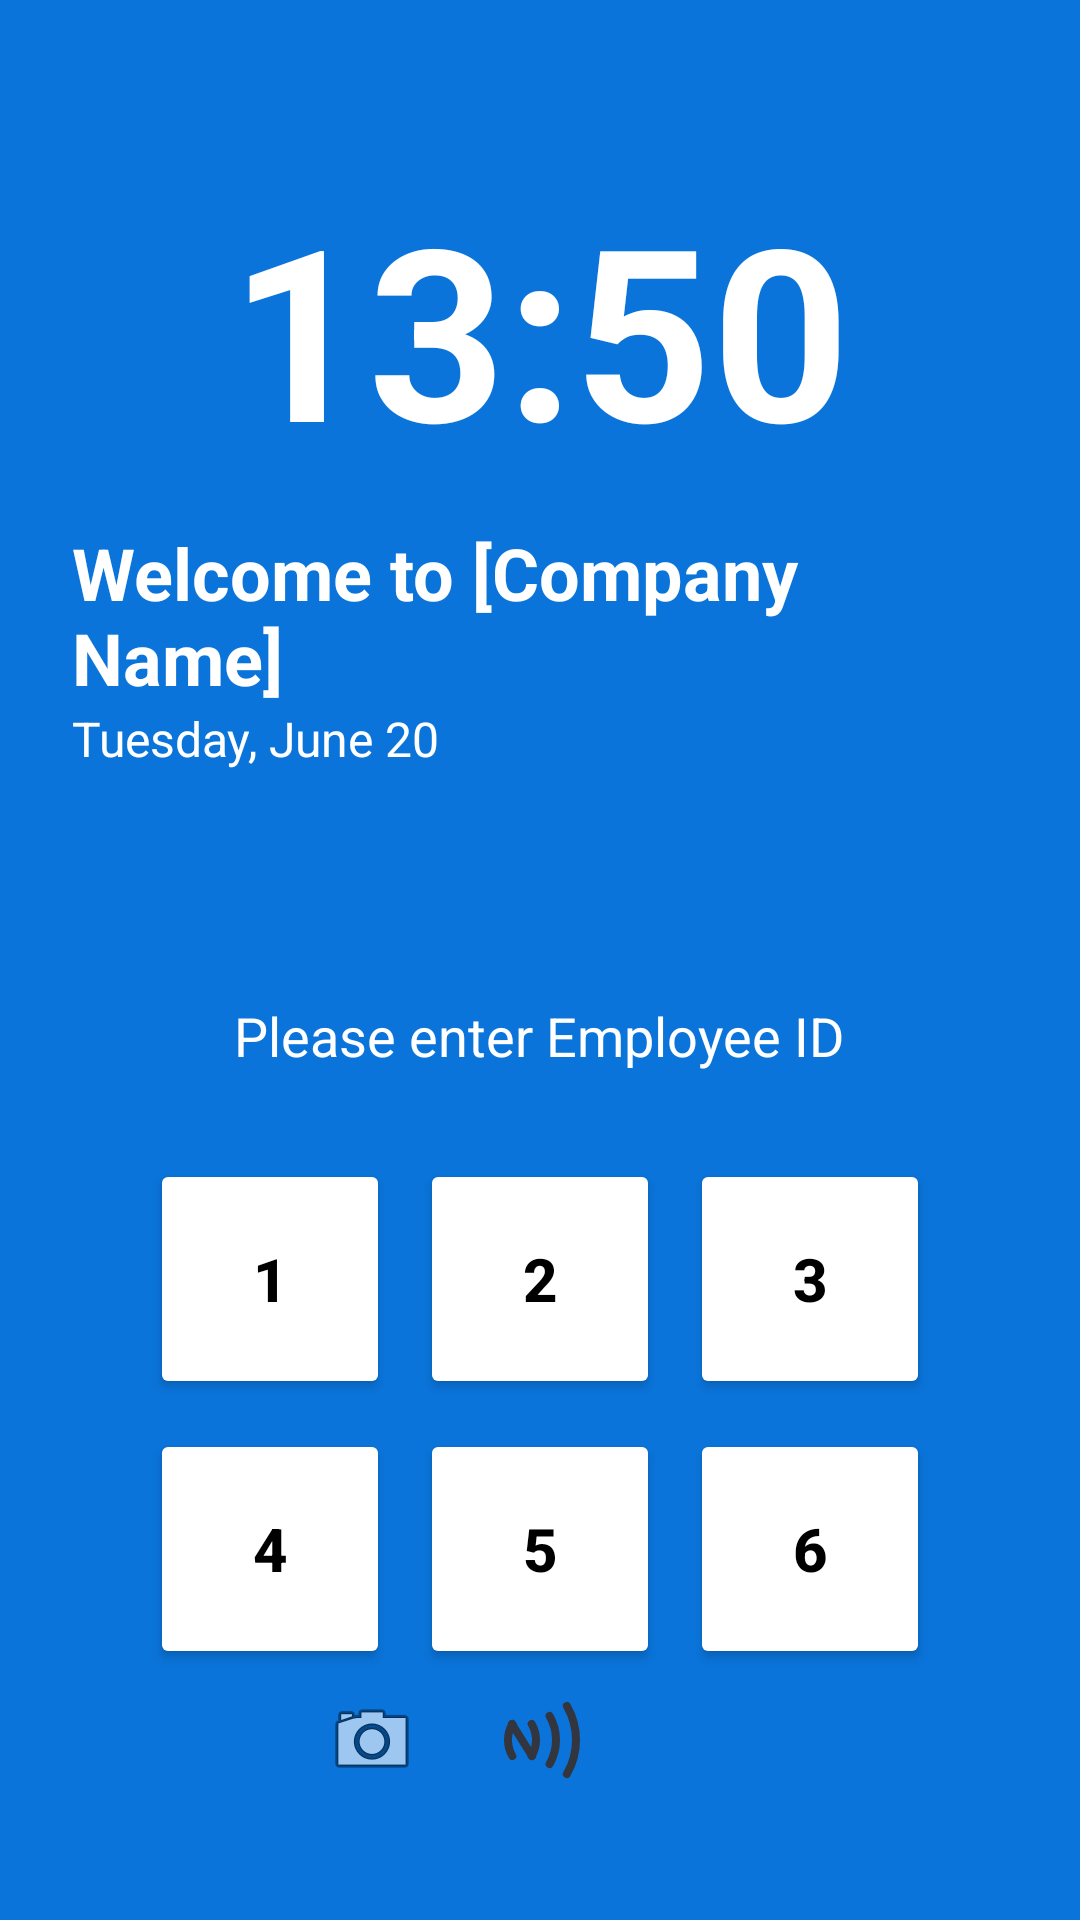

The Android layout XML behind this screen, and the referenced resources:
<!-- AndroidManifest.xml: application theme Theme.MyApplication -->
<!-- res/layout/activity_main.xml -->
<RelativeLayout xmlns:android="http://schemas.android.com/apk/res/android"
    android:id="@+id/mainLayout"
    android:layout_width="match_parent"
    android:layout_height="match_parent"
    android:background="#0A74DA"
    android:padding="24dp">

    <androidx.camera.view.PreviewView
        android:id="@+id/previewView"
        android:layout_width="match_parent"
        android:layout_height="match_parent"
        android:alpha="0"/>

    
    <TextView
        android:id="@+id/clockText"
        android:layout_width="wrap_content"
        android:layout_height="wrap_content"
        android:text="13:50"
        android:textSize="80sp"
        android:textStyle="bold"
        android:textColor="@android:color/white"
        android:layout_centerHorizontal="true"
        android:layout_marginTop="32dp"/>

    
    <LinearLayout
        android:id="@+id/dateContainer"

        android:layout_below="@id/clockText"
        android:layout_centerHorizontal="true"
        android:layout_marginTop="12dp"
        android:orientation="vertical"
        android:layout_width="wrap_content"
        android:layout_height="wrap_content">

        <TextView
            android:id="@+id/greetingText"
            android:layout_width="wrap_content"
            android:layout_height="wrap_content"
            android:text="Welcome to [Company Name]"
            android:textSize="24sp"
            android:textStyle="bold"
            android:textColor="@android:color/white"/>

        <TextView
            android:id="@+id/dateText"
            android:layout_width="wrap_content"
            android:layout_height="wrap_content"
            android:text="Tuesday, June 20"
            android:textSize="16sp"
            android:textColor="@android:color/white"
            android:gravity="center"/>
    </LinearLayout>

    
    <LinearLayout
        android:id="@+id/pinDots"
        android:layout_below="@id/dateContainer"
        android:layout_centerHorizontal="true"
        android:layout_marginTop="40dp"
        android:orientation="horizontal"
        android:layout_width="wrap_content"
        android:layout_height="wrap_content">

        <View
            android:layout_width="24dp"
            android:layout_height="24dp"
            android:background="@drawable/pin_dot"/>
        <View
            android:layout_width="24dp"
            android:layout_height="24dp"
            android:layout_marginStart="10dp"
            android:background="@drawable/pin_dot"/>
        <View
            android:layout_width="24dp"
            android:layout_height="24dp"
            android:layout_marginStart="10dp"
            android:background="@drawable/pin_dot"/>
    </LinearLayout>

    
    <TextView
        android:id="@+id/promptText"
        android:layout_width="wrap_content"
        android:layout_height="wrap_content"
        android:text="Please enter Employee ID"
        android:textSize="18sp"
        android:textColor="@android:color/white"
        android:layout_below="@id/pinDots"
        android:layout_centerHorizontal="true"
        android:layout_marginTop="12dp"/>

    
    <GridLayout
        android:id="@+id/keypad"
        android:layout_width="wrap_content"
        android:layout_height="wrap_content"
        android:layout_below="@id/promptText"
        android:layout_above="@id/Icons"
        android:layout_marginTop="24dp"
        android:layout_centerHorizontal="true"
        android:rowCount="4"
        android:columnCount="3"
        android:alignmentMode="alignMargins"
        android:useDefaultMargins="true"
        android:gravity="center">

        <Button android:text="1" style="@style/KeyButton" />
        <Button android:text="2" style="@style/KeyButton" />
        <Button android:text="3" style="@style/KeyButton" />
        <Button android:text="4" style="@style/KeyButton" />
        <Button android:text="5" style="@style/KeyButton" />
        <Button android:text="6" style="@style/KeyButton" />
        <Button android:text="7" style="@style/KeyButton" />
        <Button android:text="8" style="@style/KeyButton" />
        <Button android:text="9" style="@style/KeyButton" />
        <Button android:text="⌫" style="@style/KeyButton" />
        <Button android:text="0" style="@style/KeyButton" />
        <Button android:text="x" style="@style/KeyButton" />

    </GridLayout>

    
    <LinearLayout
        android:id="@+id/Icons"
        android:layout_alignParentBottom="true"
        android:layout_centerHorizontal="true"
        android:layout_marginBottom="20dp"
        android:orientation="horizontal"
        android:layout_width="wrap_content"
        android:layout_height="wrap_content">>

        <ImageView
            android:id="@+id/cameraIcon"
            android:layout_width="32dp"
            android:layout_height="32dp"
            android:src="@android:drawable/ic_menu_camera"
            android:layout_marginEnd="24dp" />

        <ImageView
            android:id="@+id/nfcIcon"
            android:layout_width="32dp"
            android:layout_height="32dp"
            android:src="@drawable/ic_nfc"
            android:layout_marginEnd="24dp"
            android:contentDescription="NFC" />

        <ImageView
            android:id="@+id/settingsIcon"
            android:layout_width="32dp"
            android:layout_height="32dp"
            android:src="@drawable/ic_settings"
            android:contentDescription="Settings" />

    </LinearLayout>

    

</RelativeLayout>
<!-- resources referenced by this layout -->
<resources>
  <!-- drawable ic_nfc (drawable) -->
  <vector xmlns:android="http://schemas.android.com/apk/res/android"
      android:width="800dp"
      android:height="800dp"
      android:viewportWidth="24"
      android:viewportHeight="24">
    <path
        android:pathData="M5,8L10,16"
        android:strokeWidth="2"
        android:fillColor="#00000000"
        android:strokeColor="#33363F"
        android:strokeLineCap="round"/>
    <path
        android:pathData="M18.722,20.5C20.215,17.916 21,14.984 21,12C21,9.016 20.215,6.084 18.722,3.5"
        android:strokeWidth="2"
        android:fillColor="#00000000"
        android:strokeColor="#33363F"
        android:strokeLineCap="round"/>
    <path
        android:pathData="M14.392,18C15.446,16.176 16,14.106 16,12C16,9.894 15.446,7.824 14.392,6"
        android:strokeWidth="2"
        android:fillColor="#00000000"
        android:strokeColor="#33363F"
        android:strokeLineCap="round"/>
    <path
        android:pathData="M9.928,16C10.63,14.784 11,13.404 11,12C11,10.596 10.63,9.216 9.928,8"
        android:strokeWidth="2"
        android:fillColor="#00000000"
        android:strokeColor="#33363F"
        android:strokeLineCap="round"/>
    <path
        android:pathData="M5.072,16C4.37,14.784 4,13.404 4,12C4,10.596 4.37,9.216 5.072,8"
        android:strokeWidth="2"
        android:fillColor="#00000000"
        android:strokeColor="#33363F"
        android:strokeLineCap="round"/>
  </vector>
  <style name="KeyButton">
          <item name="android:layout_width">80dp</item>
          <item name="android:layout_height">80dp</item>
          <item name="android:layout_margin">5dp</item>
          <item name="android:backgroundTint">#FFFFFF</item>
          <item name="android:textColor">#000000</item>
          <item name="android:textSize">20sp</item>
          <item name="android:textStyle">bold</item>
          <item name="android:gravity">center</item>
      </style>
  <style name="Theme.MyApplication" parent="Base.Theme.MyApplication" />
  <style name="Base.Theme.MyApplication" parent="Theme.Material3.DayNight.NoActionBar">
          
          <item name="colorPrimary">@color/purple_500</item>
          <item name="colorPrimaryVariant">@color/purple_700</item>
          <item name="colorOnPrimary">@color/white</item>
          <item name="colorSecondary">@color/teal_200</item>
      </style>
  <color name="purple_500">#6200EE</color>
  <color name="purple_700">#3700B3</color>
  <color name="white">#FFFFFFFF</color>
  <color name="teal_200">#03DAC5</color>
</resources>
